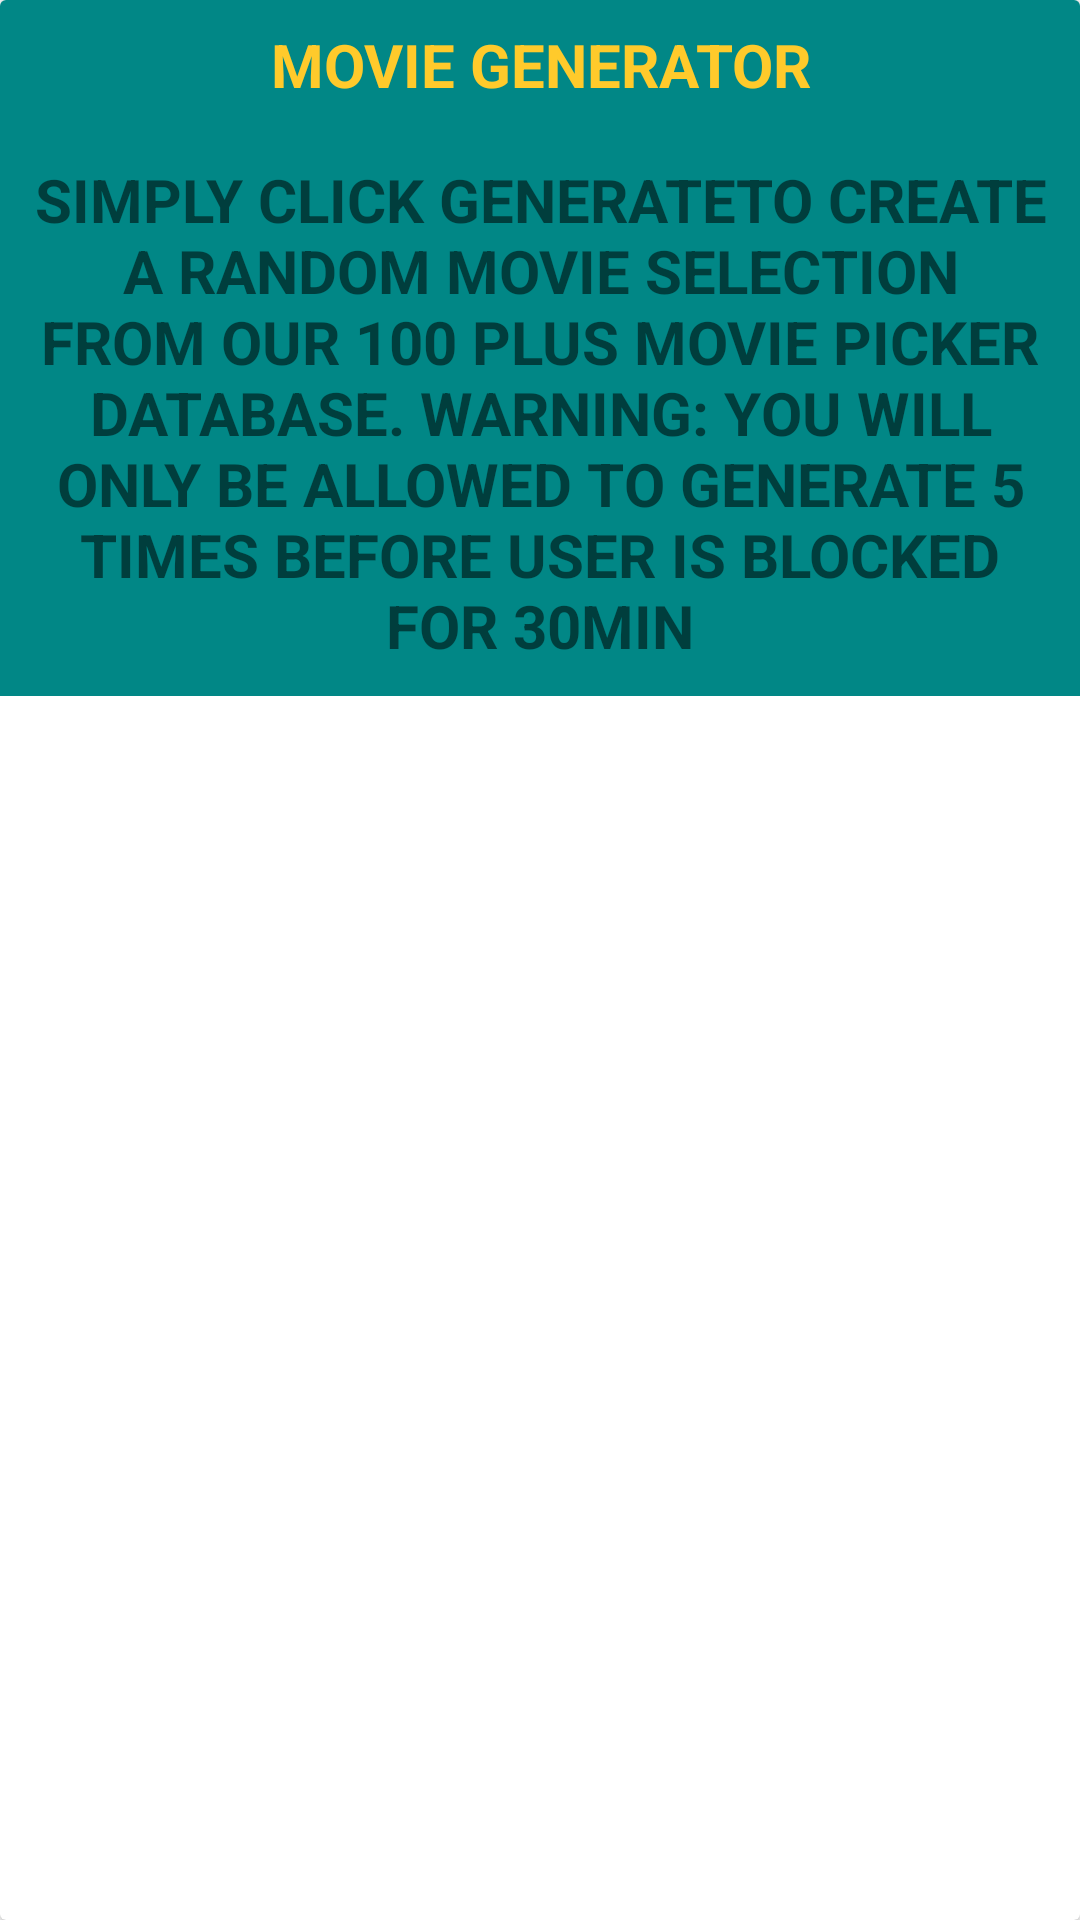

Write the Android layout XML for this screen, with the resource values it uses.
<!-- AndroidManifest.xml: application theme Theme.RandomMovie -->
<!-- res/layout/users_description_dialog.xml -->
<?xml version="1.0" encoding="utf-8"?>
<androidx.cardview.widget.CardView
    xmlns:android="http://schemas.android.com/apk/res/android"
    android:layout_width="match_parent"
    android:layout_height="wrap_content"
    android:layout_gravity="center">

    <RelativeLayout
        android:layout_width="match_parent"
        android:layout_height="wrap_content"
        android:background="@color/teal_700">

        <TextView
            android:layout_width="match_parent"
            android:layout_height="wrap_content"
            android:text="@string/movie_generator"
            android:textAllCaps="true"
            android:gravity="center"
            android:textAlignment="center"
            android:textStyle="bold"
            android:textSize="20sp"
            android:textColor="@color/gold"
            android:padding="4dp"
            android:layout_margin="4dp"
            android:id="@+id/mgHeading"/>

        <LinearLayout
            android:layout_width="match_parent"
            android:layout_height="wrap_content"
            android:orientation="vertical"
            android:layout_below="@id/mgHeading">

            <TextView
                android:id="@+id/dialogTxt"
                android:layout_width="match_parent"
                android:layout_height="wrap_content"
                android:text="@string/mg_description"
                android:textSize="20sp"
                android:textStyle="bold"
                android:textAlignment="center"
                android:gravity="center"
                android:textAllCaps="true"
                android:padding="5dp"
                android:layout_margin="5dp"/>


        </LinearLayout>



    </RelativeLayout>


</androidx.cardview.widget.CardView>
<!-- resources referenced by this layout -->
<resources>
  <color name="gold">#FFCA2B</color>
  <color name="teal_700">#FF018786</color>
  <string name="mg_description">Simply Click "Generate" to create a random movie selection from our 100 plus movie picker database.
          WARNING: You will only be allowed to generate 5 times before user is blocked for 30min </string>
  <string name="movie_generator">Movie Generator</string>
  
  
      //Dialog Description
  <style name="Theme.RandomMovie" parent="Theme.MaterialComponents.DayNight.NoActionBar">
          
          <item name="colorPrimary">@color/purple_500</item>
          <item name="colorPrimaryVariant">@color/purple_700</item>
          <item name="colorOnPrimary">@color/white</item>
          
          <item name="colorSecondary">@color/teal_200</item>
          <item name="colorSecondaryVariant">@color/teal_700</item>
          <item name="colorOnSecondary">@color/black</item>
          
          <item name="android:statusBarColor" tools:targetApi="l">?attr/colorPrimaryVariant</item>
          
      </style>
  <color name="purple_500">#FF6200EE</color>
  <color name="purple_700">#FF3700B3</color>
  <color name="white">#FFFFFFFF</color>
  <color name="teal_200">#FF03DAC5</color>
  <color name="black">#FF000000</color>
</resources>
